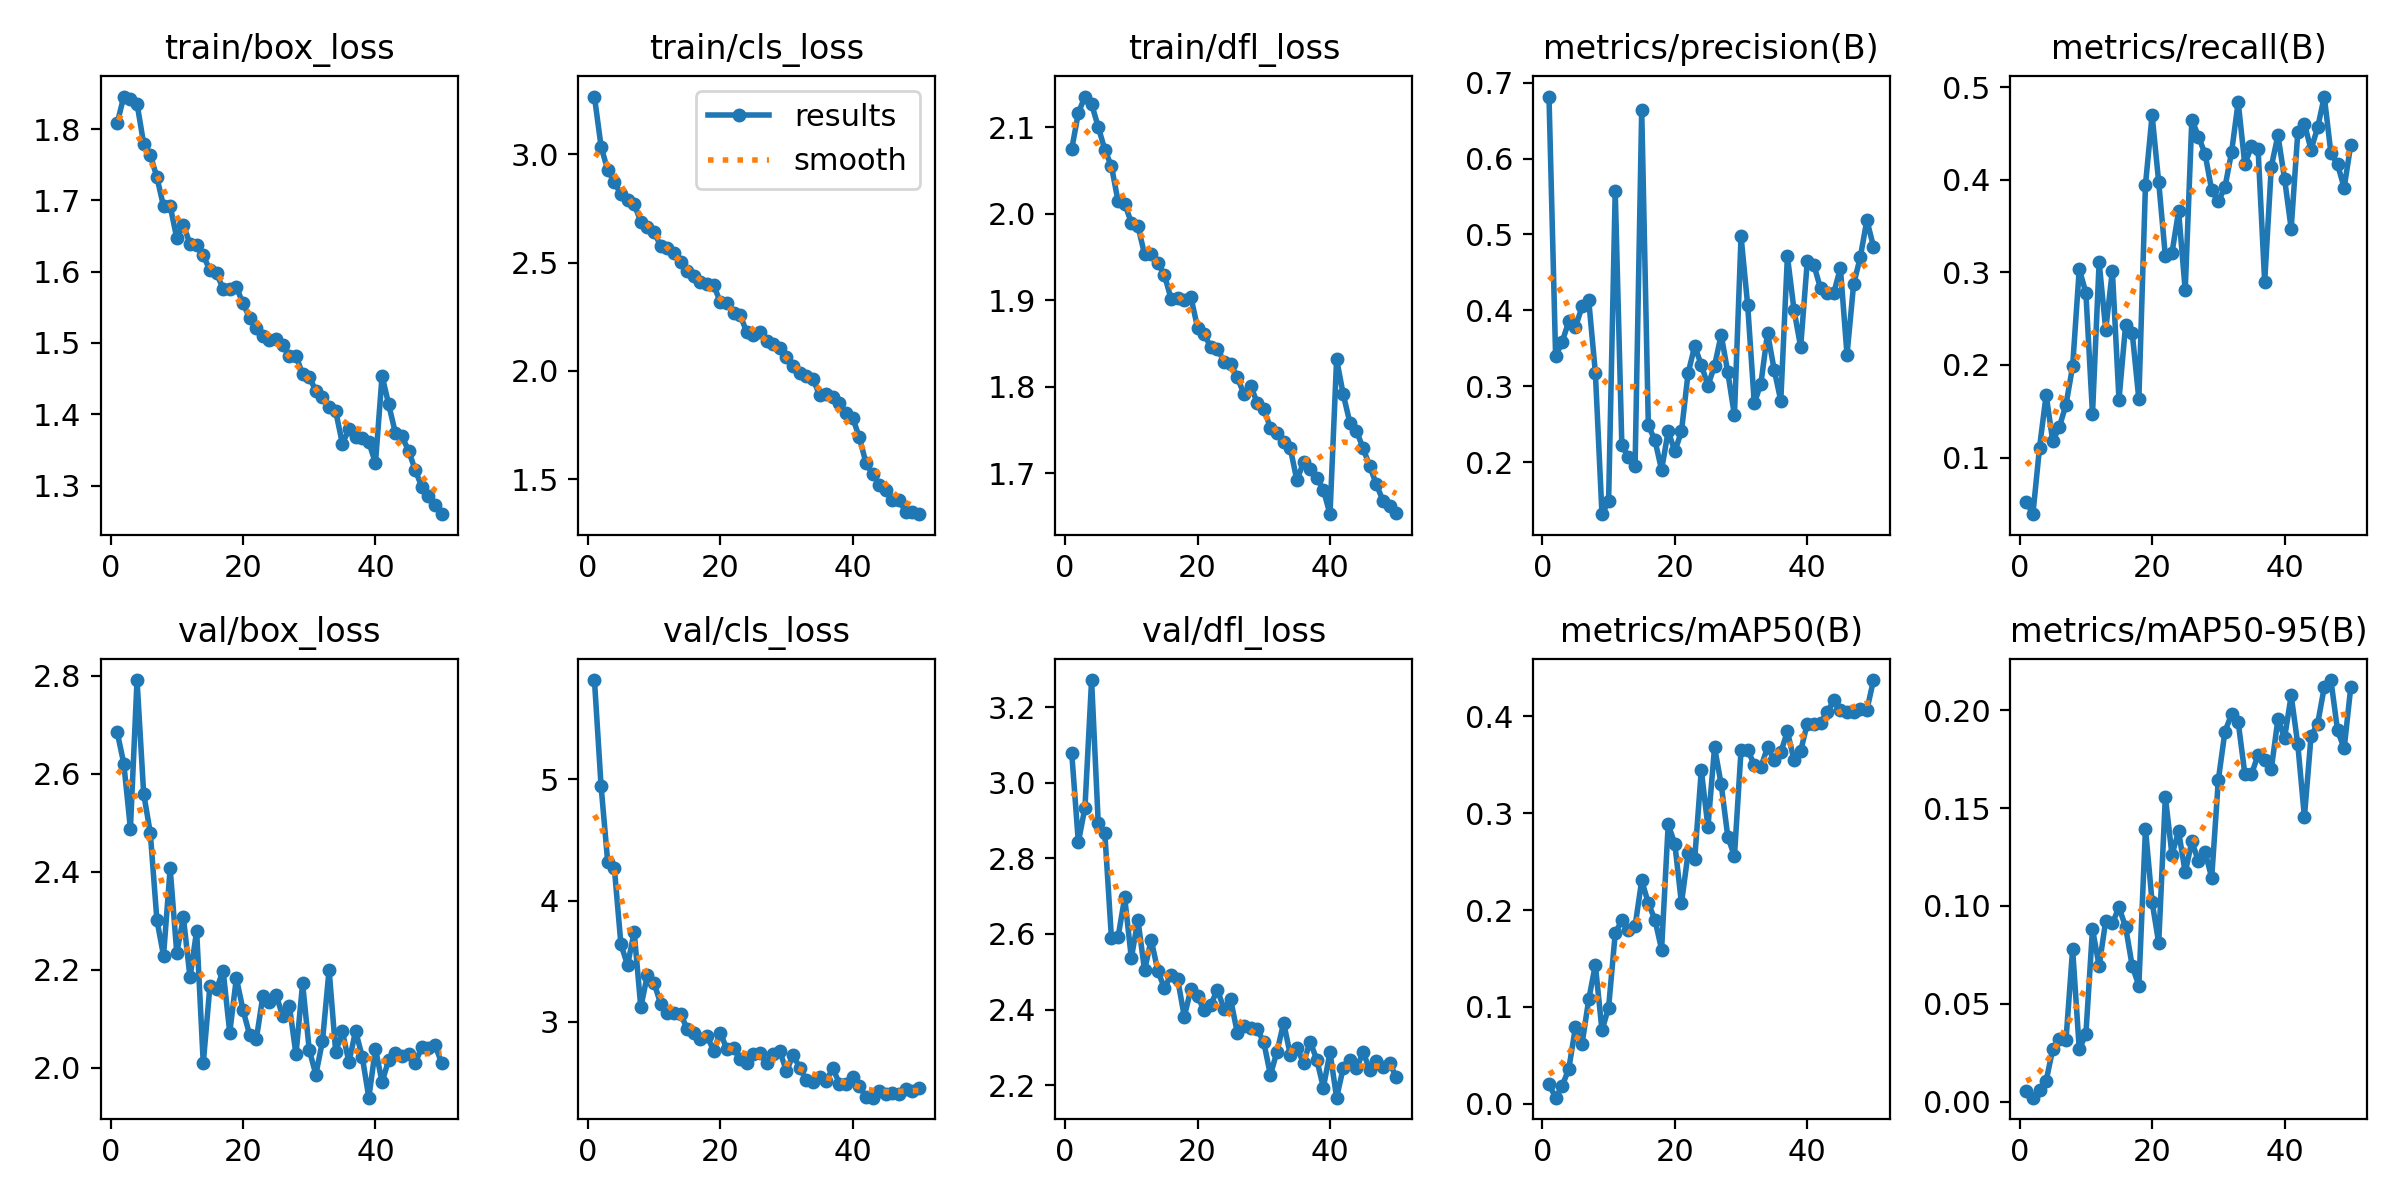

Data behind this chart, as committed beside it:
epoch, time, train/box_loss, train/cls_loss, train/dfl_loss, metrics/precision(B), metrics/recall(B), metrics/mAP50(B), metrics/mAP50-95(B), val/box_loss, val/cls_loss, val/dfl_loss, lr/pg0, lr/pg1, lr/pg2
1, 550, 1.808, 3.267, 2.075, 0.6818, 0.05233, 0.02037, 0.00545, 2.685, 5.818, 3.079, 0.0004735, 0.0004735, 0.0004735
2, 1082, 1.846, 3.036, 2.117, 0.3392, 0.03876, 0.00641, 0.00211, 2.621, 4.945, 2.842, 0.000931, 0.000931, 0.000931
3, 1636, 1.843, 2.927, 2.136, 0.3587, 0.1106, 0.01862, 0.00594, 2.488, 4.321, 2.934, 0.00137, 0.00137, 0.00137
4, 2132, 1.836, 2.871, 2.127, 0.3856, 0.1677, 0.03646, 0.01072, 2.791, 4.271, 3.271, 0.001344, 0.001344, 0.001344
5, 2615, 1.779, 2.816, 2.101, 0.3778, 0.1175, 0.07938, 0.02686, 2.56, 3.639, 2.894, 0.001316, 0.001316, 0.001316
6, 3138, 1.764, 2.789, 2.074, 0.4052, 0.1331, 0.06223, 0.03194, 2.48, 3.468, 2.866, 0.001288, 0.001288, 0.001288
7, 3695, 1.733, 2.769, 2.055, 0.4131, 0.1571, 0.1077, 0.03173, 2.302, 3.741, 2.588, 0.001259, 0.001259, 0.001259
8, 4153, 1.692, 2.69, 2.014, 0.3179, 0.1986, 0.1434, 0.07798, 2.229, 3.12, 2.592, 0.001231, 0.001231, 0.001231
9, 4632, 1.692, 2.663, 2.012, 0.1312, 0.3036, 0.0759, 0.02691, 2.407, 3.388, 2.697, 0.001203, 0.001203, 0.001203
10, 5106, 1.647, 2.64, 1.99, 0.1482, 0.2781, 0.09938, 0.03443, 2.235, 3.321, 2.536, 0.001174, 0.001174, 0.001174
11, 5613, 1.666, 2.577, 1.986, 0.5575, 0.1469, 0.1759, 0.08821, 2.307, 3.149, 2.637, 0.001146, 0.001146, 0.001146
12, 6210, 1.639, 2.567, 1.953, 0.222, 0.311, 0.1896, 0.06936, 2.185, 3.074, 2.504, 0.001118, 0.001118, 0.001118
13, 6698, 1.637, 2.542, 1.954, 0.2061, 0.2381, 0.1789, 0.09249, 2.28, 3.071, 2.585, 0.001089, 0.001089, 0.001089
14, 7197, 1.623, 2.501, 1.943, 0.1946, 0.3019, 0.1834, 0.09108, 2.009, 3.064, 2.503, 0.001061, 0.001061, 0.001061
15, 7669, 1.602, 2.461, 1.929, 0.6643, 0.1624, 0.2305, 0.09938, 2.166, 2.944, 2.456, 0.001033, 0.001033, 0.001033
16, 8145, 1.598, 2.438, 1.902, 0.2484, 0.2435, 0.2071, 0.08926, 2.161, 2.91, 2.492, 0.001005, 0.001005, 0.001005
17, 8661, 1.576, 2.412, 1.903, 0.2285, 0.2346, 0.19, 0.0693, 2.198, 2.862, 2.48, 0.0009763, 0.0009763, 0.0009763
18, 9145, 1.575, 2.402, 1.901, 0.1896, 0.1629, 0.1592, 0.05934, 2.072, 2.882, 2.381, 0.000948, 0.000948, 0.000948
19, 9633, 1.578, 2.397, 1.904, 0.2408, 0.3948, 0.2883, 0.1395, 2.183, 2.763, 2.455, 0.0009197, 0.0009197, 0.0009197
20, 10126, 1.556, 2.318, 1.868, 0.2142, 0.4699, 0.2682, 0.102, 2.118, 2.911, 2.435, 0.0008914, 0.0008914, 0.0008914
21, 10705, 1.535, 2.312, 1.861, 0.2403, 0.3974, 0.2071, 0.08109, 2.067, 2.774, 2.399, 0.0008631, 0.0008631, 0.0008631
22, 11200, 1.521, 2.265, 1.846, 0.3168, 0.3176, 0.2583, 0.1558, 2.058, 2.781, 2.413, 0.0008348, 0.0008348, 0.0008348
23, 15906, 1.51, 2.257, 1.844, 0.3528, 0.3211, 0.2526, 0.1261, 2.147, 2.695, 2.453, 0.0008065, 0.0008065, 0.0008065
24, 16503, 1.505, 2.179, 1.829, 0.328, 0.3663, 0.3442, 0.1381, 2.134, 2.659, 2.401, 0.0007782, 0.0007782, 0.0007782
25, 17127, 1.505, 2.165, 1.827, 0.3007, 0.2808, 0.2857, 0.1171, 2.149, 2.739, 2.427, 0.0007499, 0.0007499, 0.0007499
26, 17780, 1.496, 2.178, 1.811, 0.3268, 0.4653, 0.3679, 0.133, 2.105, 2.744, 2.339, 0.0007216, 0.0007216, 0.0007216
27, 18435, 1.481, 2.139, 1.792, 0.3677, 0.4469, 0.3297, 0.1228, 2.127, 2.662, 2.358, 0.0006934, 0.0006934, 0.0006934
28, 19099, 1.482, 2.125, 1.801, 0.3181, 0.4281, 0.2756, 0.1275, 2.028, 2.734, 2.35, 0.0006651, 0.0006651, 0.0006651
29, 20595, 1.456, 2.107, 1.782, 0.2615, 0.3889, 0.2555, 0.1144, 2.172, 2.757, 2.349, 0.0006368, 0.0006368, 0.0006368
30, 21134, 1.452, 2.066, 1.775, 0.4975, 0.3768, 0.3649, 0.1643, 2.037, 2.592, 2.314, 0.0006085, 0.0006085, 0.0006085
31, 21721, 1.433, 2.021, 1.753, 0.4069, 0.3922, 0.3654, 0.189, 1.986, 2.729, 2.227, 0.0005802, 0.0005802, 0.0005802
32, 22284, 1.424, 1.988, 1.747, 0.2773, 0.4299, 0.3496, 0.1979, 2.054, 2.619, 2.289, 0.0005519, 0.0005519, 0.0005519
33, 22884, 1.41, 1.975, 1.736, 0.3035, 0.4843, 0.3476, 0.1939, 2.2, 2.522, 2.365, 0.0005236, 0.0005236, 0.0005236
34, 23486, 1.404, 1.962, 1.729, 0.3702, 0.4168, 0.3678, 0.1675, 2.032, 2.504, 2.281, 0.0004953, 0.0004953, 0.0004953
35, 24096, 1.359, 1.889, 1.692, 0.3218, 0.4363, 0.3551, 0.1671, 2.074, 2.544, 2.299, 0.000467, 0.000467, 0.000467
36, 24700, 1.379, 1.895, 1.713, 0.2808, 0.4338, 0.3627, 0.1772, 2.011, 2.516, 2.259, 0.0004387, 0.0004387, 0.0004387
37, 25302, 1.368, 1.877, 1.705, 0.4713, 0.2897, 0.3843, 0.1747, 2.075, 2.616, 2.315, 0.0004104, 0.0004104, 0.0004104
38, 25905, 1.367, 1.85, 1.695, 0.4003, 0.4144, 0.3546, 0.17, 2.023, 2.49, 2.268, 0.0003821, 0.0003821, 0.0003821
39, 26440, 1.361, 1.804, 1.681, 0.3517, 0.4482, 0.3639, 0.1955, 1.939, 2.489, 2.194, 0.0003538, 0.0003538, 0.0003538
40, 26933, 1.331, 1.783, 1.653, 0.4644, 0.4013, 0.3924, 0.1858, 2.039, 2.545, 2.287, 0.0003255, 0.0003255, 0.0003255
41, 27396, 1.454, 1.693, 1.832, 0.4597, 0.3473, 0.3915, 0.2075, 1.971, 2.469, 2.167, 0.0002972, 0.0002972, 0.0002972
42, 27857, 1.414, 1.575, 1.791, 0.4289, 0.4514, 0.3928, 0.1825, 2.017, 2.383, 2.246, 0.0002689, 0.0002689, 0.0002689
43, 30088, 1.374, 1.523, 1.759, 0.4222, 0.4606, 0.4039, 0.1454, 2.03, 2.375, 2.266, 0.0002406, 0.0002406, 0.0002406
44, 30632, 1.369, 1.475, 1.749, 0.4229, 0.4327, 0.4162, 0.1867, 2.024, 2.431, 2.245, 0.0002123, 0.0002123, 0.0002123
45, 31201, 1.349, 1.448, 1.729, 0.4556, 0.4567, 0.4068, 0.1931, 2.028, 2.405, 2.288, 0.0001841, 0.0001841, 0.0001841
46, 31780, 1.322, 1.406, 1.708, 0.3415, 0.4901, 0.4045, 0.2117, 2.01, 2.414, 2.241, 0.0001558, 0.0001558, 0.0001558
47, 32363, 1.298, 1.405, 1.687, 0.4345, 0.4289, 0.4045, 0.2154, 2.042, 2.409, 2.264, 0.0001275, 0.0001275, 0.0001275
48, 32946, 1.286, 1.347, 1.668, 0.4698, 0.4169, 0.4071, 0.1897, 2.041, 2.448, 2.247, 9.91726e-05, 9.91726e-05, 9.91726e-05
49, 33523, 1.272, 1.349, 1.662, 0.5189, 0.3916, 0.4063, 0.1804, 2.046, 2.431, 2.258, 7.08784e-05, 7.08784e-05, 7.08784e-05
50, 34103, 1.26, 1.338, 1.654, 0.4837, 0.4382, 0.4373, 0.2118, 2.01, 2.459, 2.222, 4.25842e-05, 4.25842e-05, 4.25842e-05
